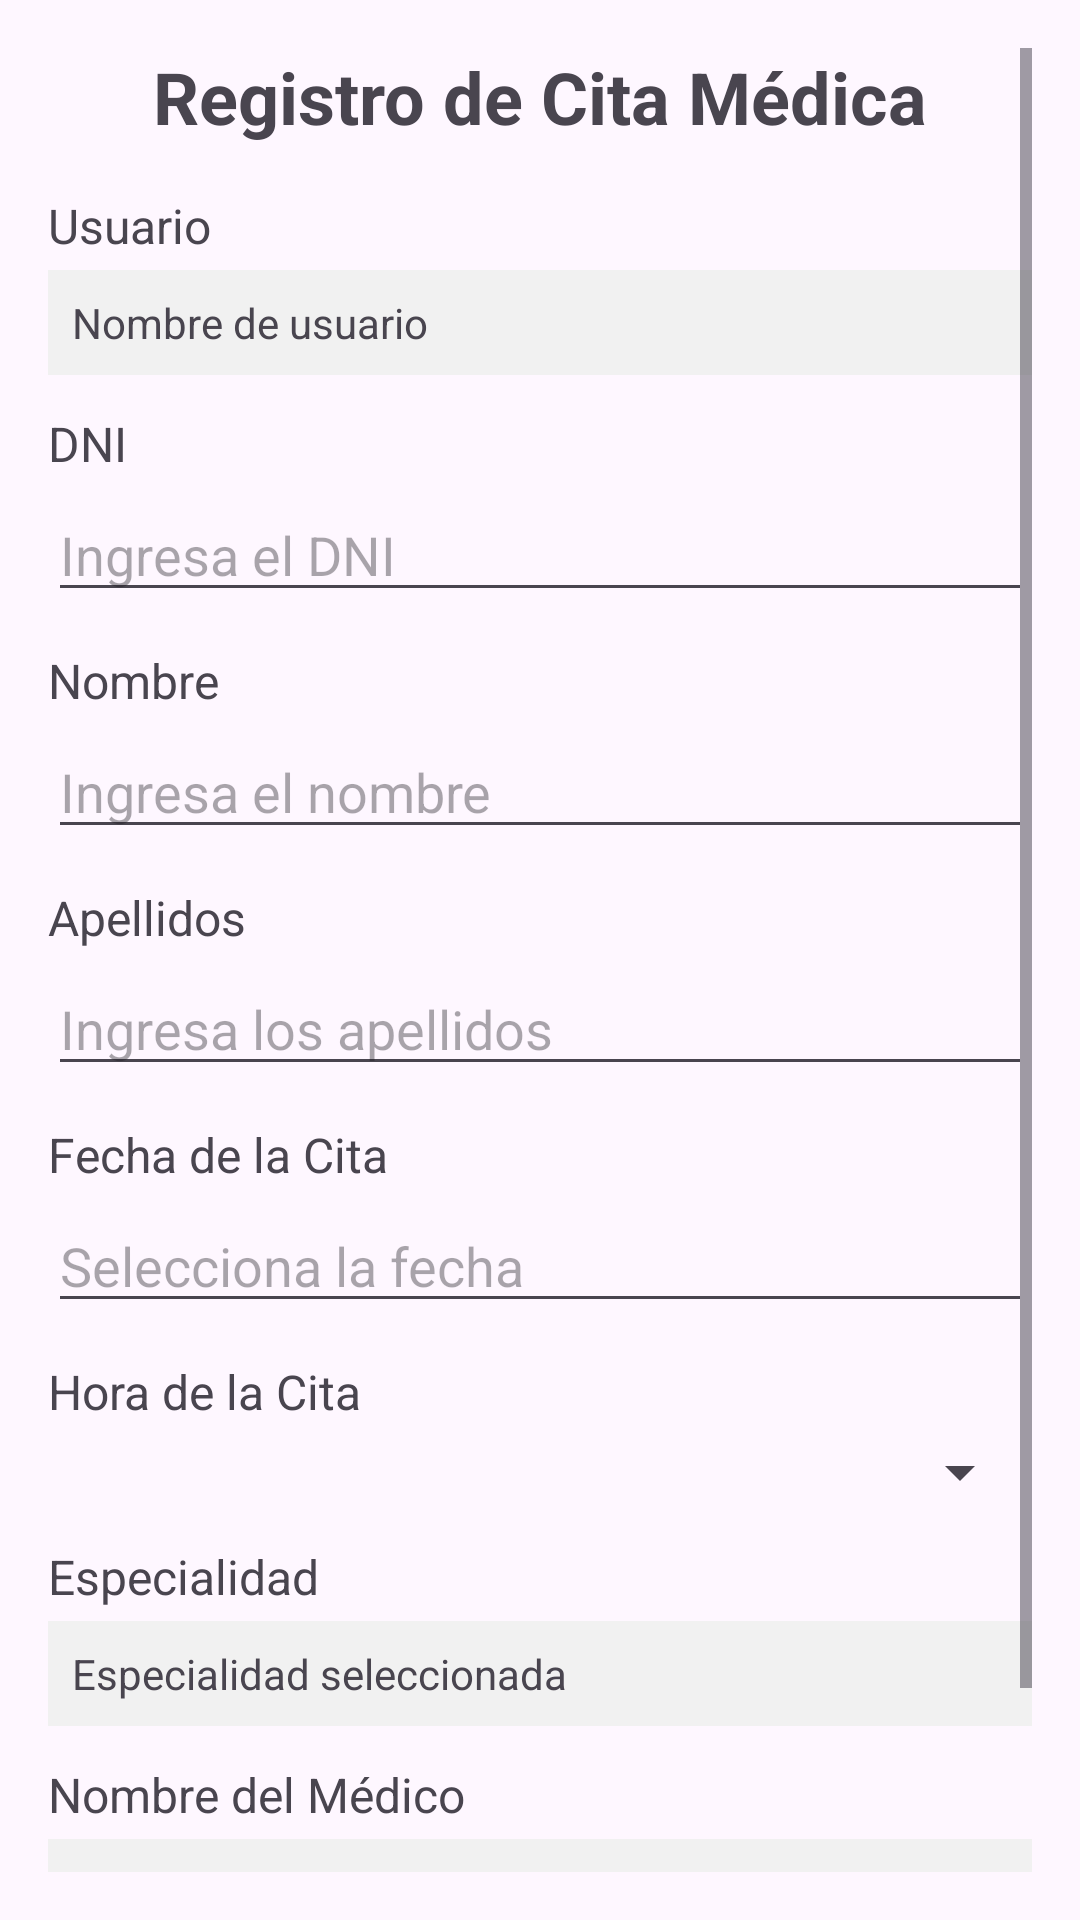

Layout XML and referenced resources for this Android screen:
<!-- AndroidManifest.xml: application theme Theme.AppCitasMedicas -->
<!-- res/layout/activity_register.xml -->
<?xml version="1.0" encoding="utf-8"?>
<ScrollView xmlns:android="http://schemas.android.com/apk/res/android"
    android:layout_width="match_parent"
    android:layout_height="match_parent"
    android:padding="16dp">

    <LinearLayout
        android:layout_width="match_parent"
        android:layout_height="wrap_content"
        android:orientation="vertical">

        
        <TextView
            android:id="@+id/tvTitle"
            android:layout_width="wrap_content"
            android:layout_height="wrap_content"
            android:text="Registro de Cita Médica"
            android:textSize="24sp"
            android:textStyle="bold"
            android:layout_gravity="center"
            android:paddingBottom="16dp" />

        
        <TextView
            android:layout_width="match_parent"
            android:layout_height="wrap_content"
            android:text="Usuario"
            android:textSize="16sp"
            android:paddingBottom="4dp" />
        <TextView
            android:id="@+id/tvUsuario"
            android:layout_width="match_parent"
            android:layout_height="wrap_content"
            android:background="#F1F1F1"
            android:padding="8dp"
            android:text="Nombre de usuario"
            android:hint="Recuperado del layout anterior" />

        
        <TextView
            android:layout_width="match_parent"
            android:layout_height="wrap_content"
            android:text="DNI"
            android:textSize="16sp"
            android:paddingTop="12dp"
            android:paddingBottom="4dp" />
        <EditText
            android:id="@+id/etDNI"
            android:layout_width="match_parent"
            android:layout_height="wrap_content"
            android:hint="Ingresa el DNI"
            android:inputType="number" />

        
        <TextView
            android:layout_width="match_parent"
            android:layout_height="wrap_content"
            android:text="Nombre"
            android:textSize="16sp"
            android:paddingTop="12dp"
            android:paddingBottom="4dp" />
        <EditText
            android:id="@+id/etNombre"
            android:layout_width="match_parent"
            android:layout_height="wrap_content"
            android:hint="Ingresa el nombre"
            android:inputType="textPersonName" />

        
        <TextView
            android:layout_width="match_parent"
            android:layout_height="wrap_content"
            android:text="Apellidos"
            android:textSize="16sp"
            android:paddingTop="12dp"
            android:paddingBottom="4dp" />
        <EditText
            android:id="@+id/etApellidos"
            android:layout_width="match_parent"
            android:layout_height="wrap_content"
            android:hint="Ingresa los apellidos"
            android:inputType="textPersonName" />

        
        <TextView
            android:layout_width="match_parent"
            android:layout_height="wrap_content"
            android:text="Fecha de la Cita"
            android:textSize="16sp"
            android:paddingTop="12dp"
            android:paddingBottom="4dp" />
        <EditText
            android:id="@+id/etFecha"
            android:layout_width="match_parent"
            android:layout_height="wrap_content"
            android:hint="Selecciona la fecha"
            android:focusable="false"
            android:clickable="true"
            android:inputType="none" />

        
        <TextView
            android:layout_width="match_parent"
            android:layout_height="wrap_content"
            android:text="Hora de la Cita"
            android:textSize="16sp"
            android:paddingTop="12dp"
            android:paddingBottom="4dp" />
        <Spinner
            android:id="@+id/spHora"
            android:layout_width="match_parent"
            android:layout_height="wrap_content" />

        
        <TextView
            android:layout_width="match_parent"
            android:layout_height="wrap_content"
            android:text="Especialidad"
            android:textSize="16sp"
            android:paddingTop="12dp"
            android:paddingBottom="4dp" />
        <TextView
            android:id="@+id/tvEspecialidad"
            android:layout_width="match_parent"
            android:layout_height="wrap_content"
            android:background="#F1F1F1"
            android:padding="8dp"
            android:text="Especialidad seleccionada"
            android:hint="Recuperado de la base de datos" />

        
        <TextView
            android:layout_width="match_parent"
            android:layout_height="wrap_content"
            android:text="Nombre del Médico"
            android:textSize="16sp"
            android:paddingTop="12dp"
            android:paddingBottom="4dp" />
        <TextView
            android:id="@+id/tvNombreMedico"
            android:layout_width="match_parent"
            android:layout_height="wrap_content"
            android:background="#F1F1F1"
            android:padding="8dp"
            android:text="Dr. Nombre Apellido"
            android:hint="Recuperado de la base de datos" />

        
        <LinearLayout
            android:layout_width="match_parent"
            android:layout_height="wrap_content"
            android:orientation="horizontal"
            android:gravity="end"
            android:paddingTop="16dp">

            <Button
                android:id="@+id/btnGuardar"
                android:layout_width="wrap_content"
                android:layout_height="wrap_content"
                android:text="Guardar"
                android:layout_marginEnd="8dp" />

            <Button
                android:id="@+id/btnCancelar"
                android:layout_width="wrap_content"
                android:layout_height="wrap_content"
                android:text="Cancelar" />
        </LinearLayout>
    </LinearLayout>
</ScrollView>
<!-- resources referenced by this layout -->
<resources>
  <style name="Theme.AppCitasMedicas" parent="Base.Theme.AppCitasMedicas" />
  <style name="Base.Theme.AppCitasMedicas" parent="Theme.Material3.DayNight.NoActionBar">
          
          
      </style>
</resources>
